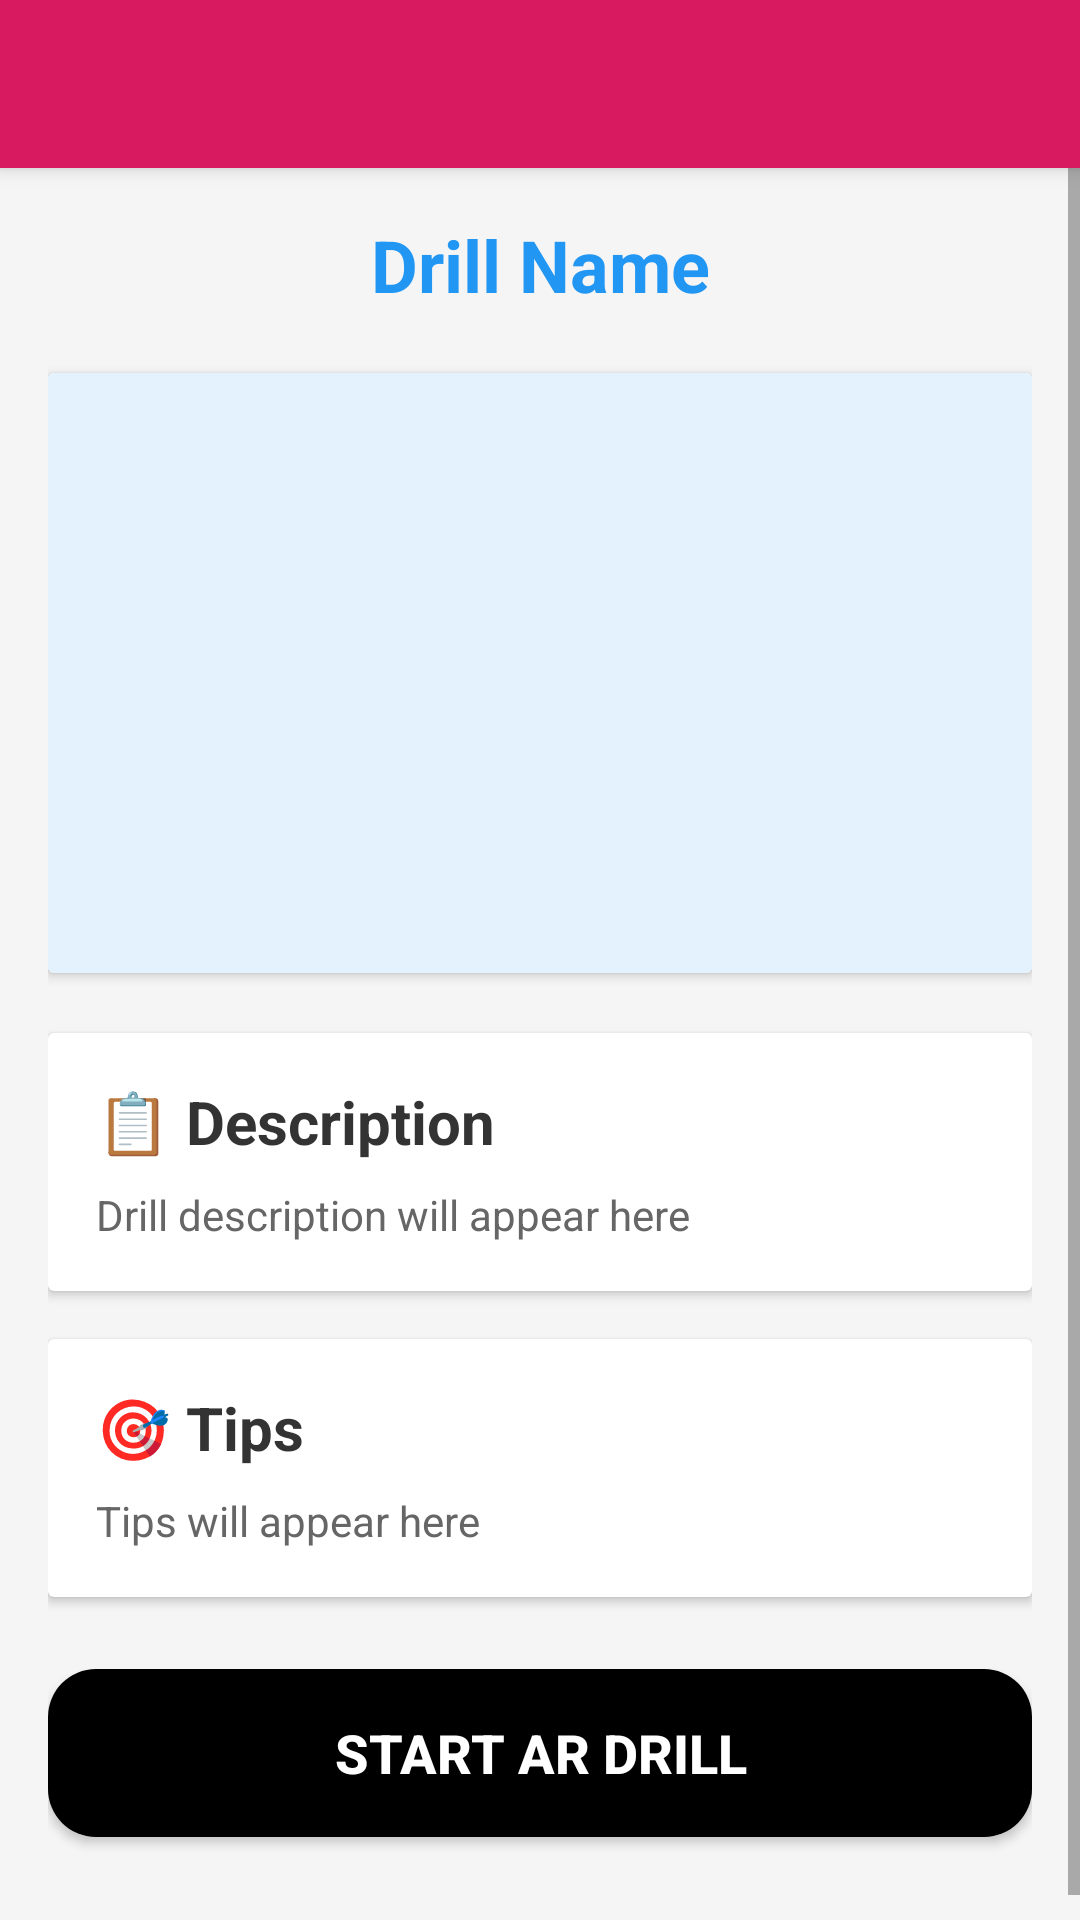

Android layout source for this screen:
<!-- AndroidManifest.xml: activity theme Theme.ARPlacementAppForAndroid -->
<!-- res/layout/activity_drill_detail.xml -->
<?xml version="1.0" encoding="utf-8"?>
<LinearLayout xmlns:android="http://schemas.android.com/apk/res/android"
    android:layout_width="match_parent"
    android:layout_height="match_parent"
    android:orientation="vertical"
    android:background="#F5F5F5">

    <androidx.appcompat.widget.Toolbar
        android:id="@+id/toolbar"
        android:layout_width="match_parent"
        android:layout_height="?attr/actionBarSize"
        android:background="#D81B60"
        android:elevation="4dp"
        android:title="Drill Details"
        android:titleTextColor="@color/black" />

    
    <ScrollView
        android:layout_width="match_parent"
        android:layout_height="0dp"
        android:layout_weight="1"
        android:fillViewport="true">

        <LinearLayout
            android:layout_width="match_parent"
            android:layout_height="wrap_content"
            android:orientation="vertical"
            android:padding="16dp">

            
            <TextView
                android:id="@+id/drillNameText"
                android:layout_width="match_parent"
                android:layout_height="wrap_content"
                android:text="Drill Name"
                android:textSize="24sp"
                android:textStyle="bold"
                android:textColor="#2196F3"
                android:gravity="center"
                android:layout_marginBottom="20dp" />

            
            <androidx.cardview.widget.CardView
                android:layout_width="match_parent"
                android:layout_height="200dp"
                android:layout_marginBottom="20dp"
                android:elevation="4dp"
                android:radius="12dp">

                <ImageView
                    android:id="@+id/drillImage"
                    android:layout_width="match_parent"
                    android:layout_height="match_parent"
                    android:scaleType="centerCrop"
                    android:background="#E3F2FD"
                    android:src="@drawable/home" />


            </androidx.cardview.widget.CardView>

            
            <androidx.cardview.widget.CardView
                android:layout_width="match_parent"
                android:layout_height="wrap_content"
                android:layout_marginBottom="16dp"
                android:elevation="4dp"
                android:radius="12dp">

                <LinearLayout
                    android:layout_width="match_parent"
                    android:layout_height="wrap_content"
                    android:orientation="vertical"
                    android:padding="16dp">

                    <TextView
                        android:layout_width="wrap_content"
                        android:layout_height="wrap_content"
                        android:text="📋 Description"
                        android:textSize="20sp"
                        android:textStyle="bold"
                        android:textColor="#333333"
                        android:layout_marginBottom="8dp" />

                    <TextView
                        android:id="@+id/drillDescription"
                        android:layout_width="match_parent"
                        android:layout_height="wrap_content"
                        android:text="Drill description will appear here"
                        android:textSize="14sp"
                        android:textColor="#666666"
                        android:lineSpacingExtra="2dp" />

                </LinearLayout>

            </androidx.cardview.widget.CardView>

            
            <androidx.cardview.widget.CardView
                android:layout_width="match_parent"
                android:layout_height="wrap_content"
                android:layout_marginBottom="24dp"
                android:elevation="4dp"
                android:radius="12dp">

                <LinearLayout
                    android:layout_width="match_parent"
                    android:layout_height="wrap_content"
                    android:orientation="vertical"
                    android:padding="16dp">

                    <TextView
                        android:layout_width="wrap_content"
                        android:layout_height="wrap_content"
                        android:text="🎯 Tips"
                        android:textSize="20sp"
                        android:textStyle="bold"
                        android:textColor="#333333"
                        android:layout_marginBottom="8dp" />

                    <TextView
                        android:id="@+id/drillTips"
                        android:layout_width="match_parent"
                        android:layout_height="wrap_content"
                        android:text="Tips will appear here"
                        android:textSize="14sp"
                        android:textColor="#666666"
                        android:lineSpacingExtra="2dp" />

                </LinearLayout>

            </androidx.cardview.widget.CardView>

            
            <Button
                android:id="@+id/startARButton"
                android:layout_width="match_parent"
                android:layout_height="56dp"
                android:text="Start AR Drill"
                android:textSize="18sp"
                android:textStyle="bold"
                android:background="@drawable/rounded_button"
                android:textColor="#FFFFFF"
                android:elevation="6dp"
                android:layout_marginBottom="20dp" />

        </LinearLayout>

    </ScrollView>

</LinearLayout>
<!-- resources referenced by this layout -->
<resources>
  <!-- drawable rounded_button (drawable) -->
  <?xml version="1.0" encoding="utf-8"?>
  <shape xmlns:android="http://schemas.android.com/apk/res/android"
      android:shape="rectangle">
  
      <solid android:color="@color/black" /> 
  
      <corners android:radius="16dp" />  
  
      
      
  </shape>
  <style name="Theme.ARPlacementAppForAndroid" parent="Theme.MaterialComponents.Light.NoActionBar">
          <item name="colorPrimary">@color/purple_500</item>
          <item name="colorPrimaryVariant">@color/purple_700</item>
          <item name="colorOnPrimary">@android:color/white</item>
          <item name="colorSecondary">@color/teal_200</item>
          <item name="colorSecondaryVariant">@color/teal_700</item>
          <item name="colorOnSecondary">@android:color/black</item>
      </style>
  <!-- not gathered from this repository: default colours our renderer supplied (Android Studio template values) -->
  <color name="purple_500">#FF6200EE</color>
  <color name="purple_700">#FF3700B3</color>
  <color name="teal_200">#FF03DAC5</color>
  <color name="teal_700">#FF018786</color>
  <color name="black">#FF000000</color>
</resources>
